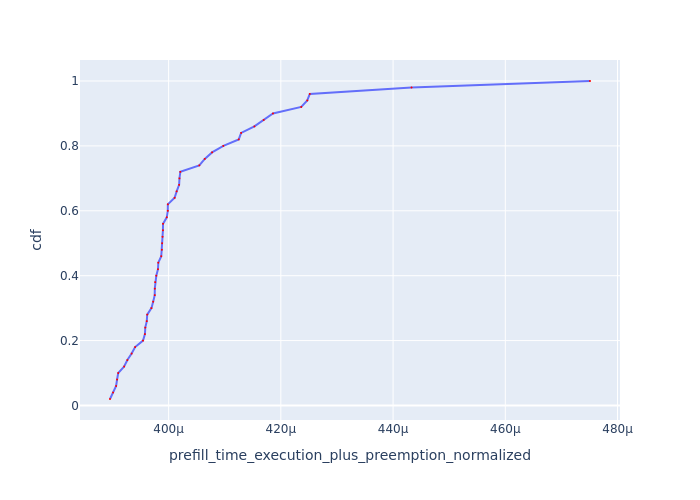

Source data for this figure (header and first rows):
Request Id, prefill_time_execution_plus_preemption_n…, cdf
0_11, 0.0003896, 0.02
0_12, 0.0003901, 0.04
0_9, 0.0003906, 0.06
0_37, 0.0003908, 0.08
0_38, 0.000391, 0.1
0_24, 0.0003921, 0.12
0_20, 0.0003927, 0.14
0_41, 0.0003934, 0.16
0_21, 0.000394, 0.18
0_32, 0.0003954, 0.2
0_43, 0.0003958, 0.22
0_35, 0.0003958, 0.24
0_30, 0.0003961, 0.26
0_42, 0.0003962, 0.28
0_34, 0.0003969, 0.3
0_23, 0.0003972, 0.32
0_22, 0.0003975, 0.34
0_17, 0.0003975, 0.36
0_19, 0.0003976, 0.38
0_33, 0.0003978, 0.4
0_45, 0.0003981, 0.42
0_36, 0.0003982, 0.44
0_49, 0.0003987, 0.46
0_40, 0.0003988, 0.48
0_39, 0.0003988, 0.5
0_6, 0.0003989, 0.52
0_29, 0.000399, 0.54
0_15, 0.000399, 0.56
0_44, 0.0003997, 0.58
0_46, 0.0003999, 0.6
0_8, 0.0003999, 0.62
0_47, 0.0004011, 0.64
0_28, 0.0004014, 0.66
0_7, 0.0004019, 0.68
0_18, 0.0004019, 0.7
0_13, 0.0004021, 0.72
0_48, 0.0004055, 0.74
0_5, 0.0004064, 0.76
0_25, 0.0004077, 0.78
0_16, 0.0004098, 0.8
0_4, 0.0004125, 0.82
0_10, 0.0004129, 0.84
0_31, 0.0004153, 0.86
0_27, 0.000417, 0.88
0_26, 0.0004186, 0.9
0_14, 0.0004236, 0.92
0_1, 0.0004247, 0.94
0_3, 0.0004252, 0.96
0_2, 0.0004433, 0.98
0_0, 0.0004751, 1.0
